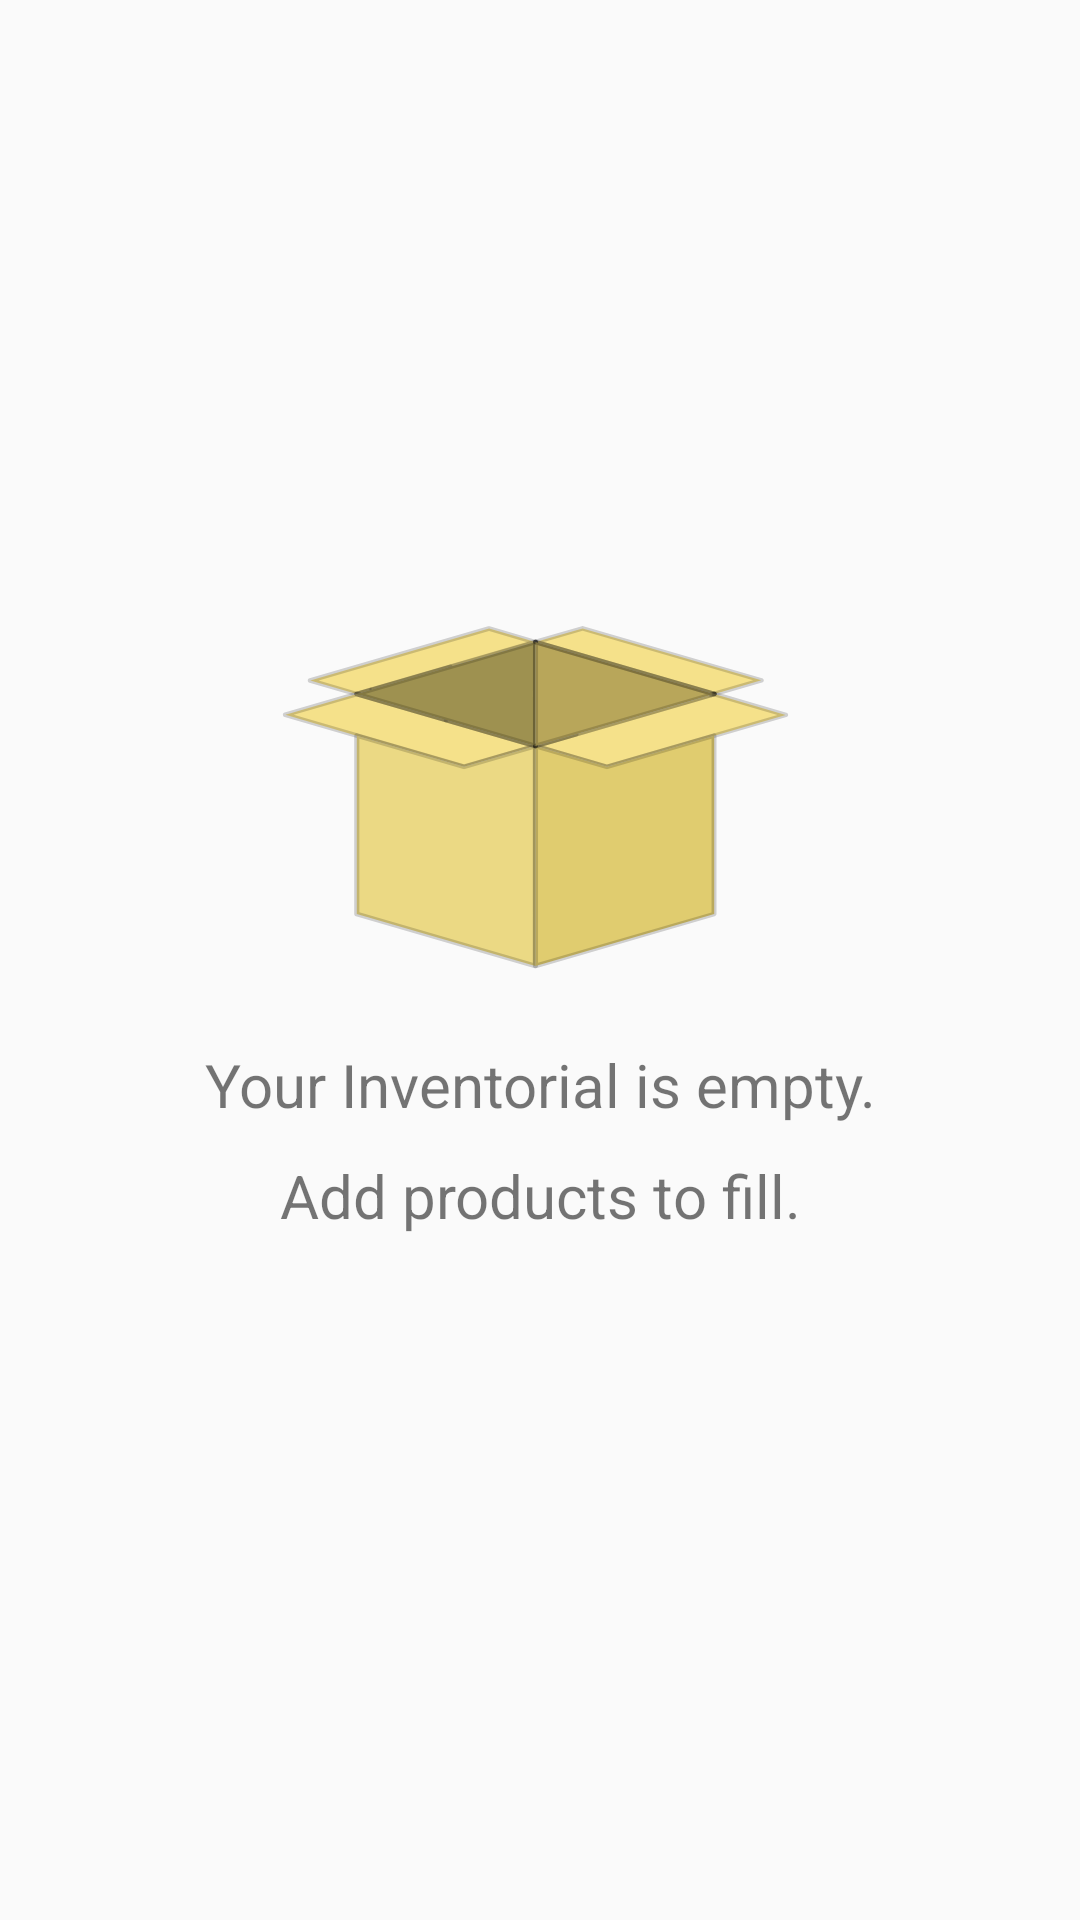

Android layout source for this screen:
<!-- AndroidManifest.xml: application theme AppTheme -->
<!-- res/layout/content_products_empty.xml -->
<?xml version="1.0" encoding="utf-8"?>
<LinearLayout xmlns:android="http://schemas.android.com/apk/res/android"
    xmlns:app="http://schemas.android.com/apk/res-auto"
    android:layout_width="match_parent"
    android:layout_height="wrap_content"
    android:layout_gravity="center"
    android:gravity="center"
    android:orientation="vertical"
    android:paddingBottom="80dp">

    <ImageView
        android:layout_width="wrap_content"
        android:layout_height="200dp"
        android:adjustViewBounds="true"
        android:contentDescription="@string/empty_box"
        android:scaleType="centerCrop"
        app:srcCompat="@drawable/ic_box" />

    <TextView
        android:layout_width="match_parent"
        android:layout_height="wrap_content"
        android:gravity="center"
        android:lineSpacingMultiplier="1.5"
        android:paddingEnd="40dp"
        android:paddingStart="40dp"
        android:text="@string/empty_inventorial"
        android:textSize="20sp" />

</LinearLayout>
<!-- resources referenced by this layout -->
<resources>
  <!-- drawable ic_box: vector/xml drawable (drawable, 10207 chars, omitted) -->
  <string name="empty_box">Empty Box</string>
  <string name="empty_inventorial">Your Inventorial is empty.\nAdd products to fill.</string>
  <style name="AppTheme" parent="BaseAppTheme" />
  <style name="BaseAppTheme" parent="Theme.AppCompat.Light.DarkActionBar">
          <item name="colorPrimary">@color/colorPrimary</item>
          <item name="colorPrimaryDark">@color/colorPrimaryDark</item>
          <item name="colorAccent">@color/colorAccent</item>
  
          <item name="android:fontFamily">@string/sans_serif</item>
  
          <item name="toolbarStyle">@style/Toolbar</item>
  
          <item name="cardViewStyle">@style/CardView</item>
          <item name="coordinatorLayoutStyle">@style/Widget.Support.CoordinatorLayout</item>
  
          <item name="colorControlNormal">@color/colorAccent</item>
  
          <item name="windowActionBar">false</item>
          <item name="windowNoTitle">true</item>
      </style>
  <color name="colorPrimary">#FFFFFF</color>
  <color name="colorPrimaryDark">#BDBDBD</color>
  <color name="colorAccent">#673AB7</color>
  <string name="sans_serif" translatable="false">sans-serif</string>
  <style name="Toolbar" parent="Widget.AppCompat.Toolbar">
          <item name="titleTextColor">@android:color/black</item>
          <item name="titleTextAppearance">@style/TitleTextAppearance</item>
      </style>
  <style name="TitleTextAppearance" parent="TextAppearance.Widget.AppCompat.Toolbar.Title">
          <item name="android:fontFamily">@string/sans_serif</item>
          <item name="android:textStyle">bold</item>
      </style>
</resources>
